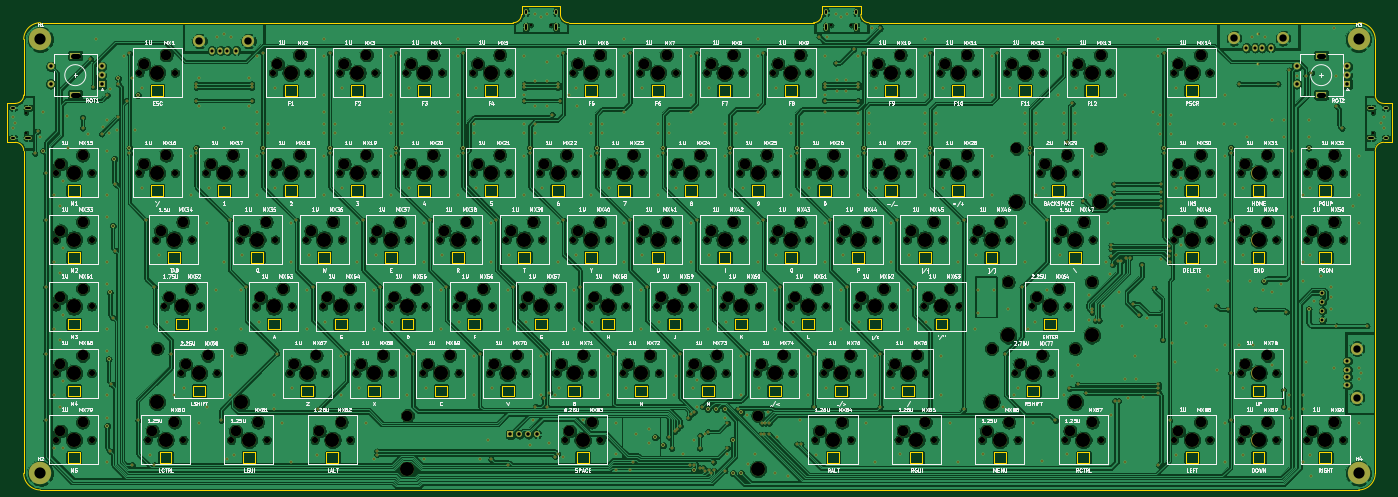
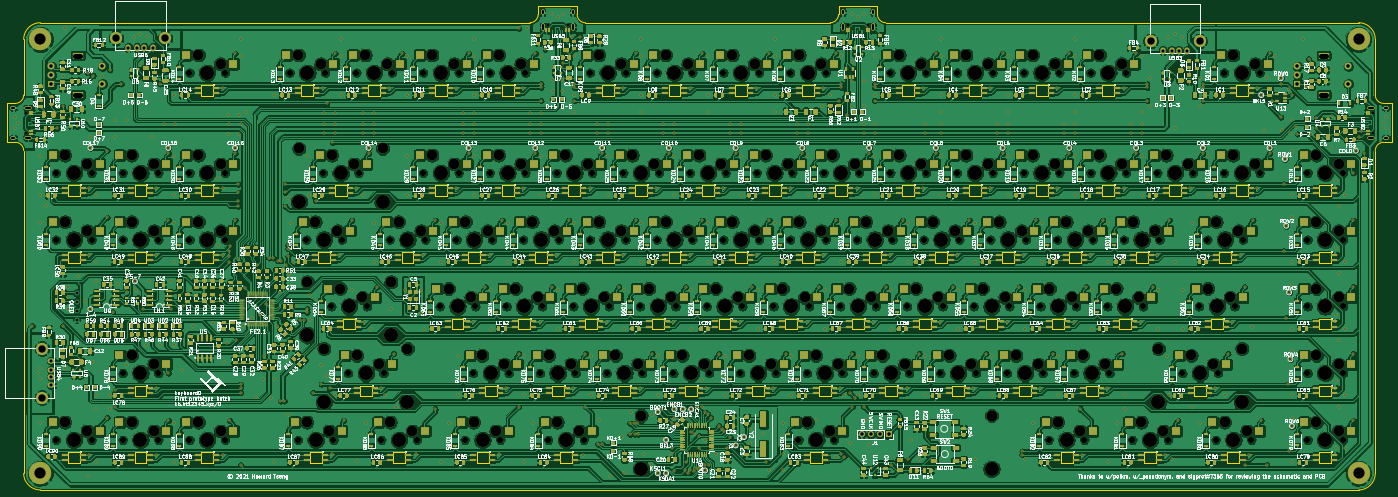
Circuit board: 11 layer files. Board 395.3 x 138.1 mm.
- bottom_copper: custom_keyboard (f103, fe2.1)-B_Cu.gbl (2883792 bytes)
- bottom_mask: custom_keyboard (f103, fe2.1)-B_Mask.gbs (252196 bytes)
- paste: custom_keyboard (f103, fe2.1)-B_Paste.gbp (215910 bytes)
- bottom_silk: custom_keyboard (f103, fe2.1)-B_SilkS.gbo (817276 bytes)
- outline: custom_keyboard (f103, fe2.1)-Edge_Cuts.gm1 (22366 bytes)
- top_copper: custom_keyboard (f103, fe2.1)-F_Cu.gtl (1499720 bytes)
- top_mask: custom_keyboard (f103, fe2.1)-F_Mask.gts (39329 bytes)
- paste: custom_keyboard (f103, fe2.1)-F_Paste.gtp (482 bytes)
- top_silk: custom_keyboard (f103, fe2.1)-F_SilkS.gto (249970 bytes)
- drill: custom_keyboard (f103, fe2.1)-NPTH.drl (8886 bytes)
- drill: custom_keyboard (f103, fe2.1)-PTH.drl (15683 bytes)

=== bottom_copper: custom_keyboard (f103, fe2.1)-B_Cu.gbl (2883792 bytes, source omitted) ===
=== bottom_mask: custom_keyboard (f103, fe2.1)-B_Mask.gbs (252196 bytes, source omitted) ===
=== paste: custom_keyboard (f103, fe2.1)-B_Paste.gbp (215910 bytes, source omitted) ===
=== bottom_silk: custom_keyboard (f103, fe2.1)-B_SilkS.gbo (817276 bytes, source omitted) ===
=== outline: custom_keyboard (f103, fe2.1)-Edge_Cuts.gm1 (22366 bytes, source omitted) ===
=== top_copper: custom_keyboard (f103, fe2.1)-F_Cu.gtl (1499720 bytes, source omitted) ===
=== top_mask: custom_keyboard (f103, fe2.1)-F_Mask.gts (39329 bytes, source omitted) ===
=== paste: custom_keyboard (f103, fe2.1)-F_Paste.gtp ===
%TF.GenerationSoftware,KiCad,Pcbnew,(5.1.10)-1*%
%TF.CreationDate,2021-11-05T09:14:13-04:00*%
%TF.ProjectId,custom_keyboard (f103_ fe2.1),63757374-6f6d-45f6-9b65-79626f617264,rev?*%
%TF.SameCoordinates,Original*%
%TF.FileFunction,Paste,Top*%
%TF.FilePolarity,Positive*%
%FSLAX46Y46*%
G04 Gerber Fmt 4.6, Leading zero omitted, Abs format (unit mm)*
G04 Created by KiCad (PCBNEW (5.1.10)-1) date 2021-11-05 09:14:13*
%MOMM*%
%LPD*%
G01*
G04 APERTURE LIST*
G04 APERTURE END LIST*
M02*

=== top_silk: custom_keyboard (f103, fe2.1)-F_SilkS.gto (249970 bytes, source omitted) ===
=== drill: custom_keyboard (f103, fe2.1)-NPTH.drl (8886 bytes, source omitted) ===
=== drill: custom_keyboard (f103, fe2.1)-PTH.drl (15683 bytes, source omitted) ===
